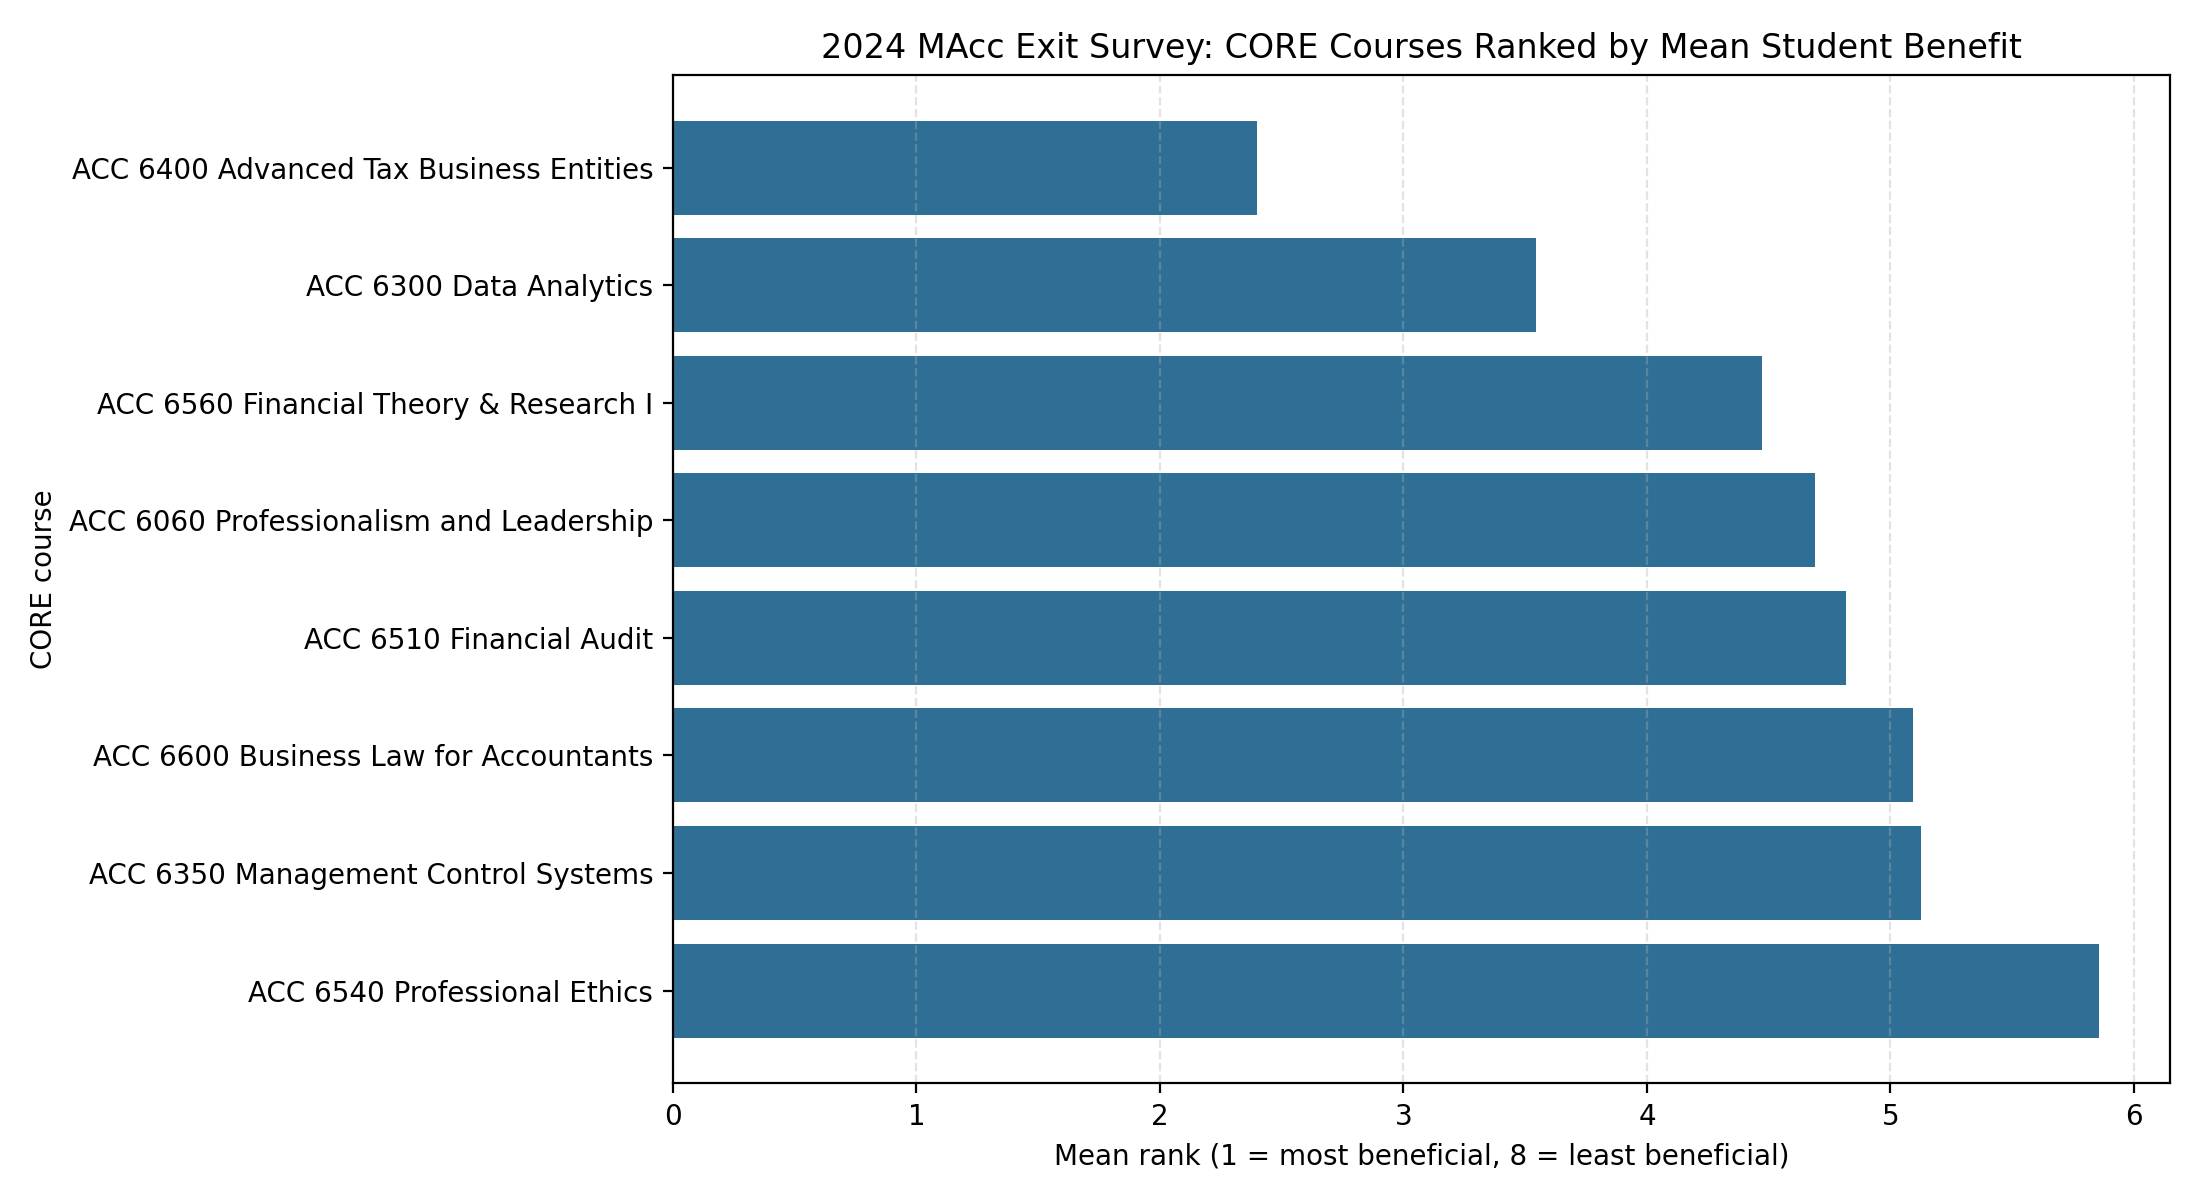

The table this chart was drawn from, first rows:
Course name, Mean rank, Final rank position
ACC 6400 Advanced Tax Business Entities, 2.4, 1
ACC 6300 Data Analytics, 3.545, 2
ACC 6560 Financial Theory & Research I, 4.473, 3
ACC 6060 Professionalism and Leadership, 4.691, 4
ACC 6510 Financial Audit, 4.818, 5
ACC 6600 Business Law for Accountants, 5.091, 6
ACC 6350 Management Control Systems, 5.127, 7
ACC 6540 Professional Ethics, 5.855, 8
